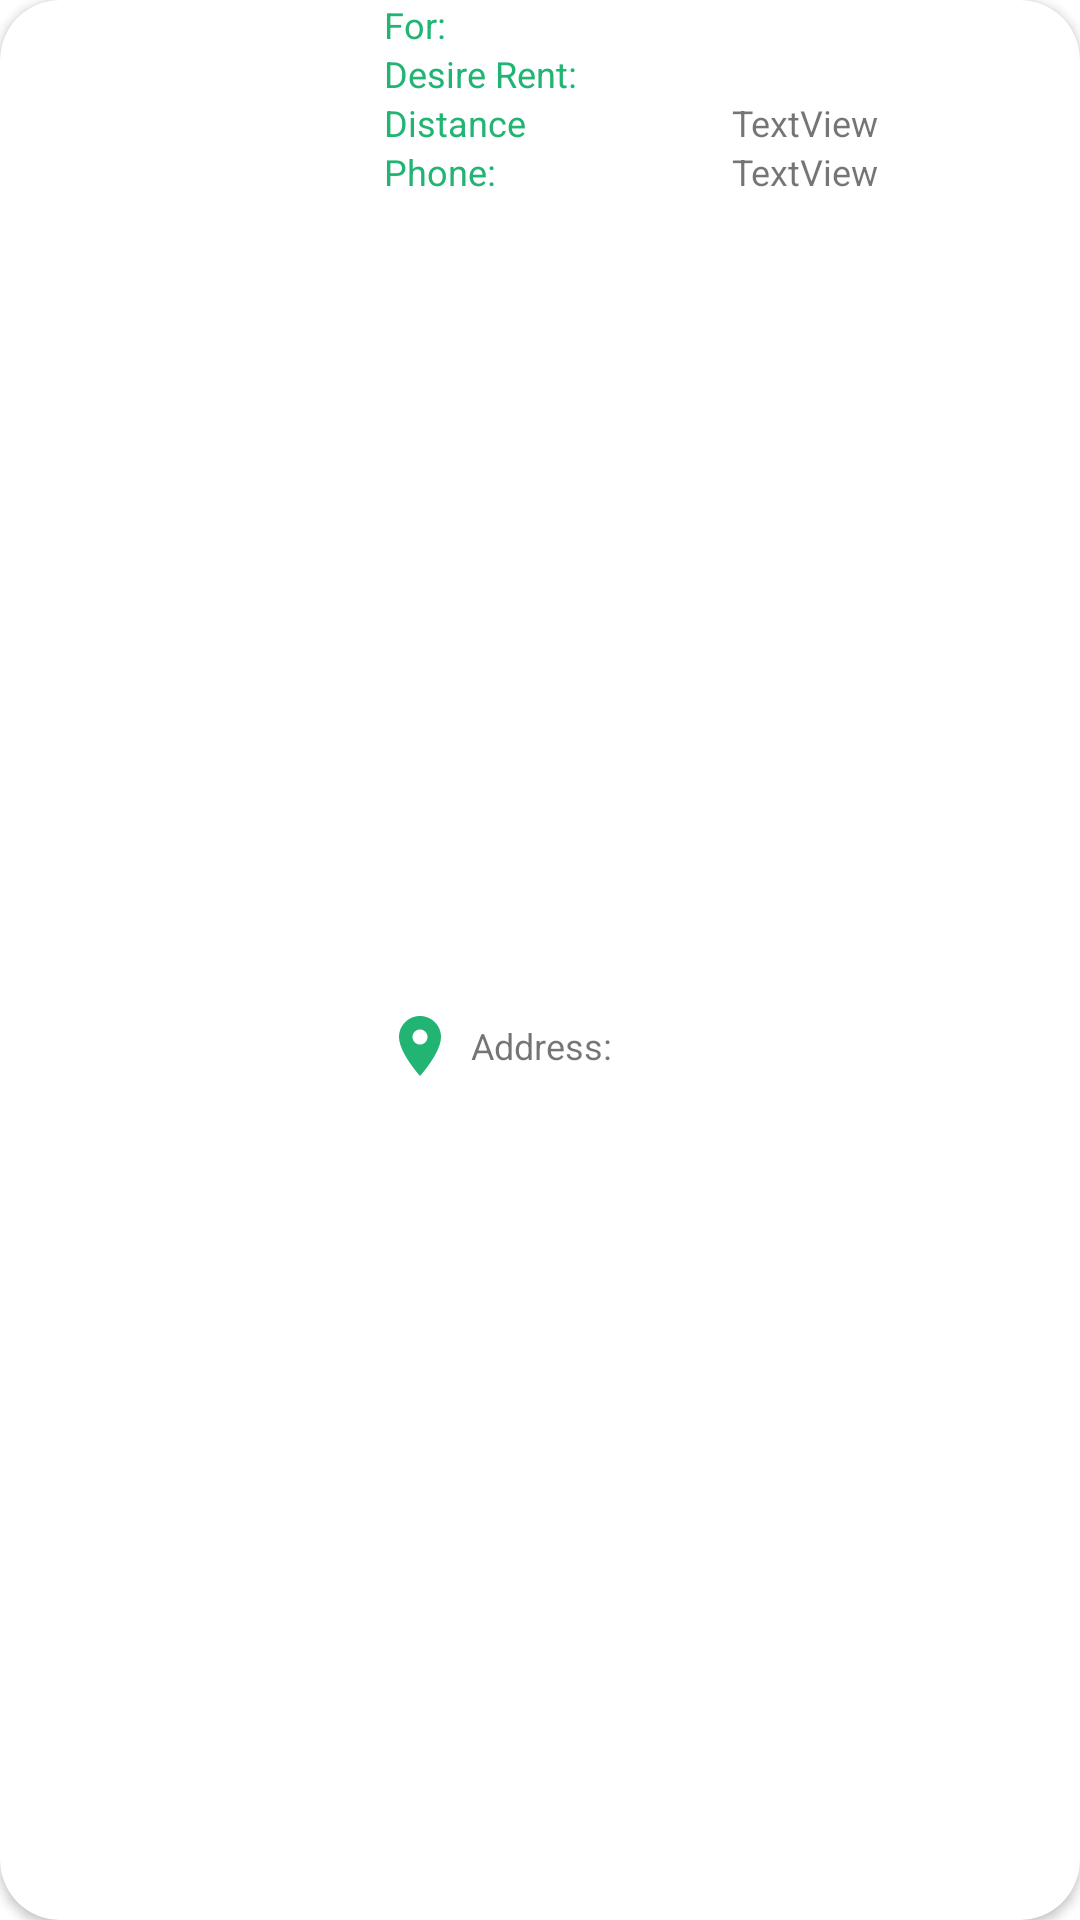

The Android layout XML behind this screen, and the referenced resources:
<!-- AndroidManifest.xml: application theme Theme.HOMEKODE -->
<!-- res/layout/loaction_row.xml -->
<?xml version="1.0" encoding="utf-8"?>
<androidx.cardview.widget.CardView xmlns:android="http://schemas.android.com/apk/res/android"
    xmlns:tools="http://schemas.android.com/tools"
    android:layout_width="match_parent"
    android:layout_height="wrap_content"
    xmlns:app="http://schemas.android.com/apk/res-auto"
    app:cardCornerRadius="20dp"
    android:layout_margin="16dp"
    android:elevation="8dp">

<androidx.constraintlayout.widget.ConstraintLayout
    android:layout_width="match_parent"
    android:id="@+id/click2"
    android:layout_height="match_parent">

    <ImageView
        android:id="@+id/imageView3"
        android:layout_width="120dp"
        android:layout_height="0dp"
        android:scaleType="fitXY"
        app:layout_constraintBottom_toBottomOf="parent"
        app:layout_constraintStart_toStartOf="parent"
        app:layout_constraintTop_toTopOf="parent"
        app:srcCompat="@drawable/avatar04" />

    <TextView
        android:id="@+id/textView15"
        android:layout_width="0dp"
        android:layout_height="wrap_content"
        android:layout_marginStart="8dp"
        android:gravity="center|start"
        android:text="For:"
        android:maxLines="1"
        android:textSize="12dp"
        android:textStyle="normal"
        android:textColor="@color/bg_green"
        app:layout_constraintEnd_toStartOf="@+id/textView17"
        app:layout_constraintStart_toEndOf="@+id/imageView3"
        app:layout_constraintTop_toTopOf="@+id/imageView3" />

    <TextView
        android:id="@+id/textView16"
        android:layout_width="0dp"
        android:layout_height="wrap_content"
        android:gravity="center|start"
        android:text="Desire Rent:"
        android:maxLines="1"
        android:textColor="@color/bg_green"
        android:textSize="12dp"
        android:textStyle="normal"
        app:layout_constraintEnd_toStartOf="@+id/textView18"
        app:layout_constraintStart_toStartOf="@+id/textView15"
        app:layout_constraintTop_toBottomOf="@+id/textView15" />

    <TextView
        android:id="@+id/textView17"
        android:layout_width="0dp"
        android:layout_height="wrap_content"
        android:text=""
        android:maxLines="1"

        android:gravity="center|start"
        android:textSize="12dp"
        android:textStyle="normal"
        app:layout_constraintEnd_toEndOf="parent"
        app:layout_constraintStart_toEndOf="@+id/textView15"
        app:layout_constraintTop_toTopOf="@+id/textView15" />

    <TextView
        android:id="@+id/textView18"
        android:layout_width="0dp"
        android:layout_height="wrap_content"
        android:text=""
        android:maxLines="1"
        android:gravity="center|start"
        android:textSize="12dp"
        android:textStyle="normal"
        android:textColor="@color/grey_60"
        app:layout_constraintEnd_toEndOf="@+id/textView17"
        app:layout_constraintStart_toEndOf="@+id/textView16"
        app:layout_constraintTop_toTopOf="@+id/textView16" />

    <TextView
        android:id="@+id/textView19"
        android:layout_width="0dp"
        android:layout_height="wrap_content"
        android:layout_marginStart="8dp"
        android:drawablePadding="5dp"
        android:gravity="center|start"

        android:maxLines="1"
        android:text="Distance"
        android:textColor="@color/bg_green"
        android:textSize="12dp"
        android:textStyle="normal"
        app:layout_constraintEnd_toStartOf="@+id/textView26"
        app:layout_constraintStart_toEndOf="@+id/imageView3"
        app:layout_constraintTop_toBottomOf="@+id/textView16" />

    <TextView
        android:id="@+id/textView20"
        android:layout_width="0dp"
        android:layout_height="wrap_content"
        android:layout_marginStart="8dp"
        android:drawablePadding="5dp"
        android:gravity="center|start"
        android:maxLines="1"
        android:text="Phone:"
        android:textColor="@color/bg_green"
        android:textSize="12dp"
        android:textStyle="normal"
        app:layout_constraintEnd_toStartOf="@+id/textView27"
        app:layout_constraintStart_toEndOf="@+id/imageView3"
        app:layout_constraintTop_toBottomOf="@+id/textView19" />

    <TextView
        android:id="@+id/textView21"
        android:layout_width="0dp"
        android:layout_height="wrap_content"
        android:layout_marginStart="8dp"
        android:layout_marginBottom="8dp"
        android:drawableLeft="@drawable/ic_location"
        android:drawablePadding="5dp"
        android:gravity="center|start"
        android:maxLines="2"
        android:text="Address:"
        android:textSize="12dp"
        android:textStyle="normal"
        app:layout_constraintBottom_toBottomOf="parent"
        app:layout_constraintEnd_toEndOf="parent"
        app:layout_constraintStart_toEndOf="@+id/imageView3"
        app:layout_constraintTop_toBottomOf="@+id/textView20" />

    <TextView
        android:id="@+id/textView26"
        android:layout_width="0dp"
        android:layout_height="wrap_content"
        android:text="TextView"
        android:maxLines="1"
        android:textSize="12dp"
        app:layout_constraintBottom_toBottomOf="@+id/textView19"
        app:layout_constraintEnd_toEndOf="parent"
        app:layout_constraintStart_toEndOf="@+id/textView19"
        app:layout_constraintTop_toTopOf="@+id/textView19" />

    <TextView
        android:id="@+id/textView27"
        android:layout_width="0dp"
        android:layout_height="wrap_content"
        android:text="TextView"
        android:maxLines="1"
        android:textSize="12dp"

        app:layout_constraintBottom_toBottomOf="@+id/textView20"
        app:layout_constraintEnd_toEndOf="parent"
        app:layout_constraintStart_toEndOf="@+id/textView20"
        app:layout_constraintTop_toTopOf="@+id/textView20" />


</androidx.constraintlayout.widget.ConstraintLayout>

</androidx.cardview.widget.CardView>
<!-- resources referenced by this layout -->
<resources>
  <color name="bg_green">#22b473</color>
  <color name="grey_60">#666666</color>
  <!-- drawable ic_location (drawable) -->
  <vector android:height="24dp" android:tint="@color/bg_green"
      android:viewportHeight="24" android:viewportWidth="24"
      android:width="24dp" xmlns:android="http://schemas.android.com/apk/res/android">
      <path android:fillColor="@android:color/white" android:pathData="M12,2C8.13,2 5,5.13 5,9c0,5.25 7,13 7,13s7,-7.75 7,-13c0,-3.87 -3.13,-7 -7,-7zM12,11.5c-1.38,0 -2.5,-1.12 -2.5,-2.5s1.12,-2.5 2.5,-2.5 2.5,1.12 2.5,2.5 -1.12,2.5 -2.5,2.5z"/>
  </vector>
  <style name="Theme.HOMEKODE" parent="Theme.MaterialComponents.Light.NoActionBar">
          
          <item name="colorPrimary">@color/bg_green</item>
          <item name="colorPrimaryVariant">@color/bg_green</item>
          <item name="colorOnPrimary">@color/white</item>
          
          <item name="colorSecondary">@color/teal_200</item>
          <item name="colorSecondaryVariant">@color/teal_700</item>
          <item name="colorOnSecondary">@color/black</item>
          
          <item name="android:statusBarColor" tools:targetApi="l">?attr/colorPrimaryVariant</item>
          
      </style>
  <color name="white">#FFFFFFFF</color>
  <color name="teal_200">#80CBC4</color>
  <color name="teal_700">#00796B</color>
  <color name="black">#FF000000</color>
</resources>
